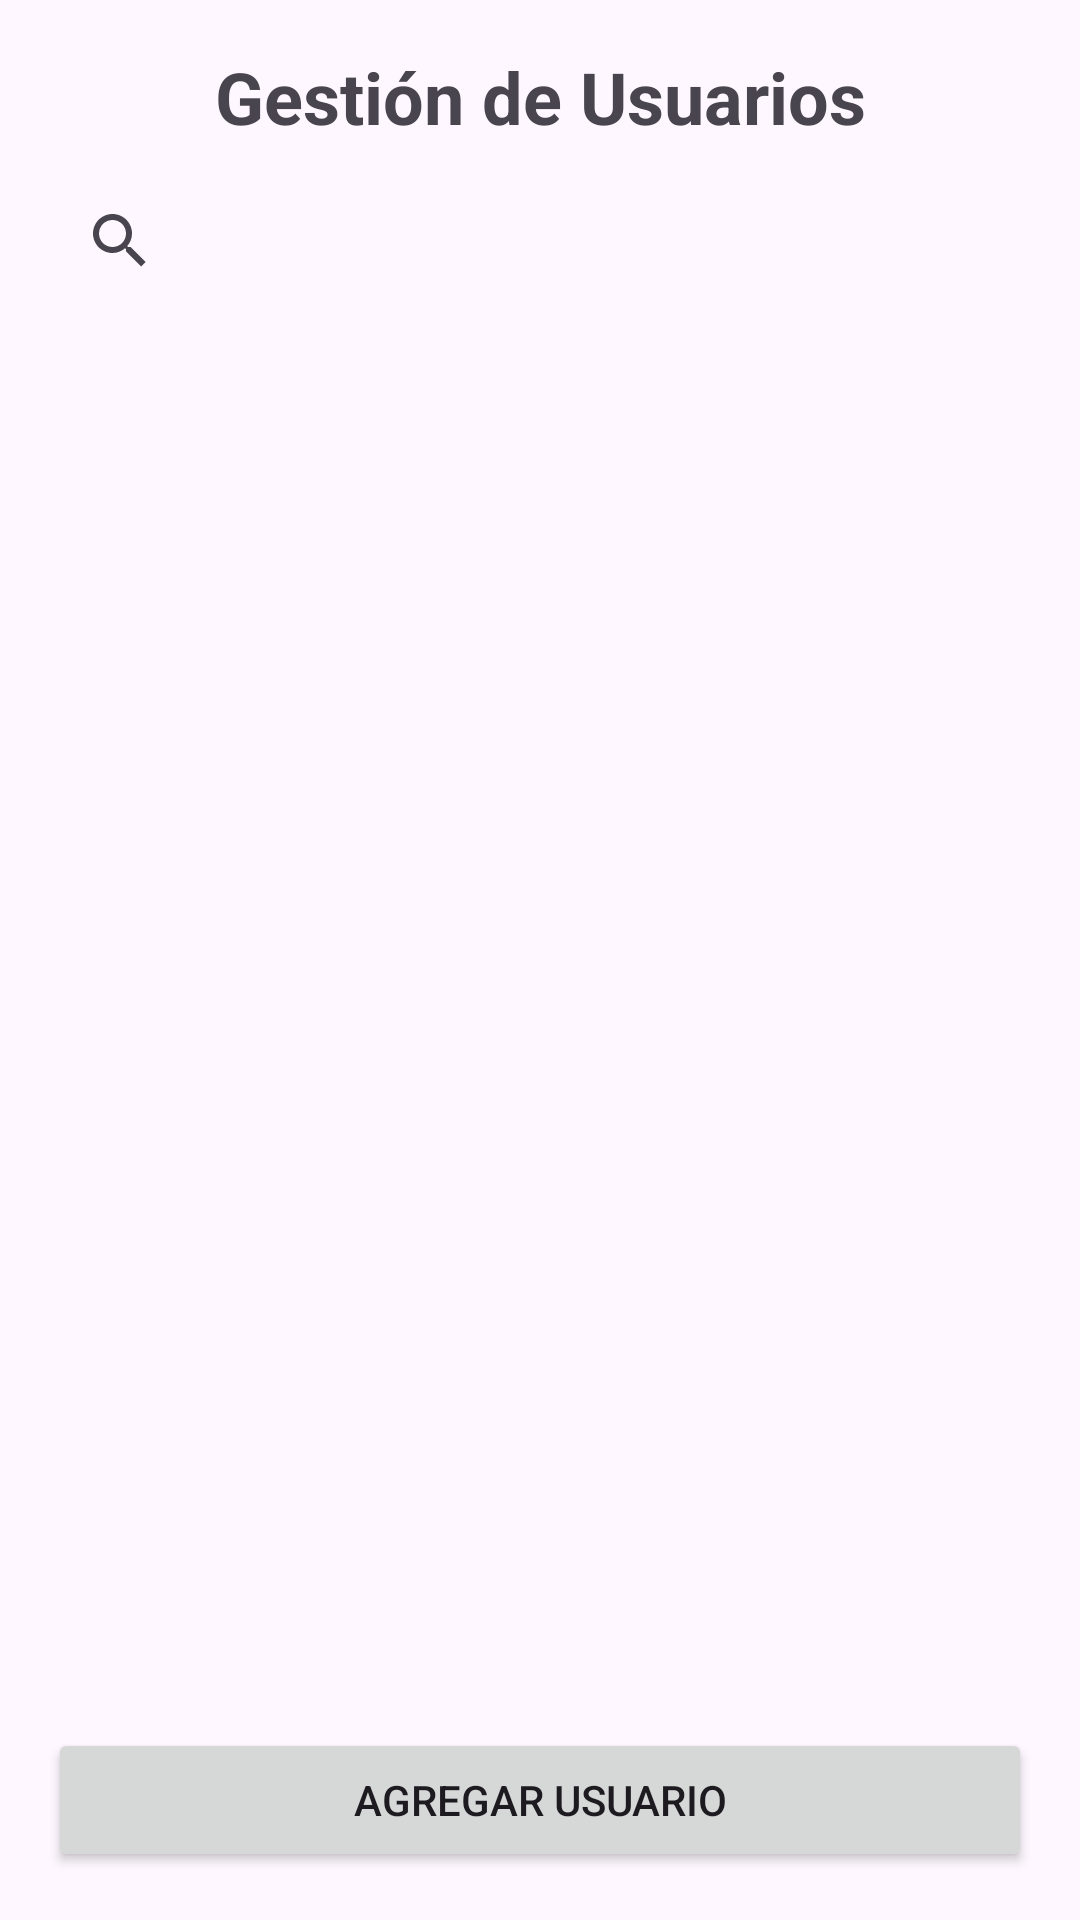

Layout XML and referenced resources for this Android screen:
<!-- AndroidManifest.xml: application theme Theme.Educontrol -->
<!-- res/layout/fragment_usuario.xml -->
<?xml version="1.0" encoding="utf-8"?>
<LinearLayout xmlns:android="http://schemas.android.com/apk/res/android"
    android:layout_width="match_parent"
    android:layout_height="match_parent"
    android:orientation="vertical"
    android:padding="16dp">

    
    <TextView
        android:layout_width="match_parent"
        android:layout_height="wrap_content"
        android:text="Gestión de Usuarios"
        android:textSize="24sp"
        android:textStyle="bold"
        android:gravity="center"/>

    
    <androidx.appcompat.widget.SearchView
        android:id="@+id/searchViewUsuarios"
        android:layout_width="match_parent"
        android:layout_height="wrap_content"
        android:queryHint="Buscar usuario..."
        android:iconifiedByDefault="false"
        android:layout_marginTop="8dp"/>

    
    <androidx.recyclerview.widget.RecyclerView
        android:id="@+id/recyclerViewUsuarios"
        android:layout_width="match_parent"
        android:layout_height="0dp"
        android:layout_weight="1"
        android:layout_marginTop="16dp"/>



    <Button
        android:id="@+id/btnAgregarUsuario"
        android:layout_width="match_parent"
        android:layout_height="wrap_content"
        android:text="Agregar Usuario"
        android:layout_marginTop="8dp"/>

</LinearLayout>
<!-- resources referenced by this layout -->
<resources>
  <style name="Theme.Educontrol" parent="Base.Theme.Educontrol" />
  <style name="Base.Theme.Educontrol" parent="Theme.Material3.DayNight.NoActionBar">
          
          
      </style>
</resources>
